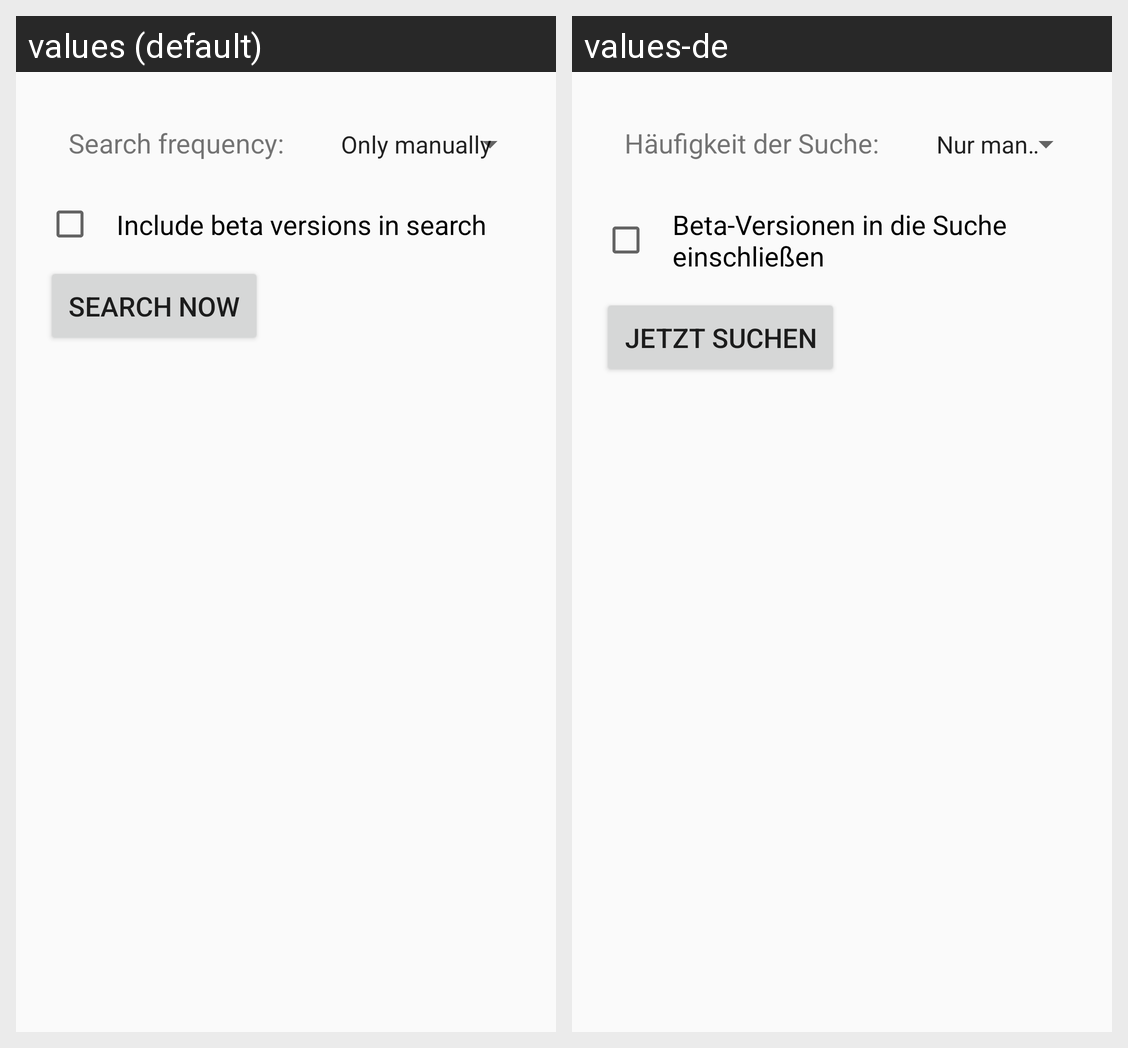

The same Android screen rendered under two of its app's locales, left to right. List the strings drawn on it with the default value and each locale's translation.
Android screen res/layout/activity_settings.xml rendered under 2 locales, left to right: values (default), values-de. Device: Nexus 5 (rendered at 1080×1920; each locale shown at half size, 540×960, under a caption strip naming it); theme AppTheme.
Strings drawn on this screen, with the default value and each locale's value (text and hints the layout hard-codes, and strings that could not be matched under every locale, appear in the picture but are not listed):

settings_frequency_label
  values: Search frequency:
  values-de: Häufigkeit der Suche:

settings_include_beta
  values: Include beta versions in search
  values-de: Beta-Versionen in die Suche einschließen

settings_now
  values: Search now
  values-de: Jetzt suchen
